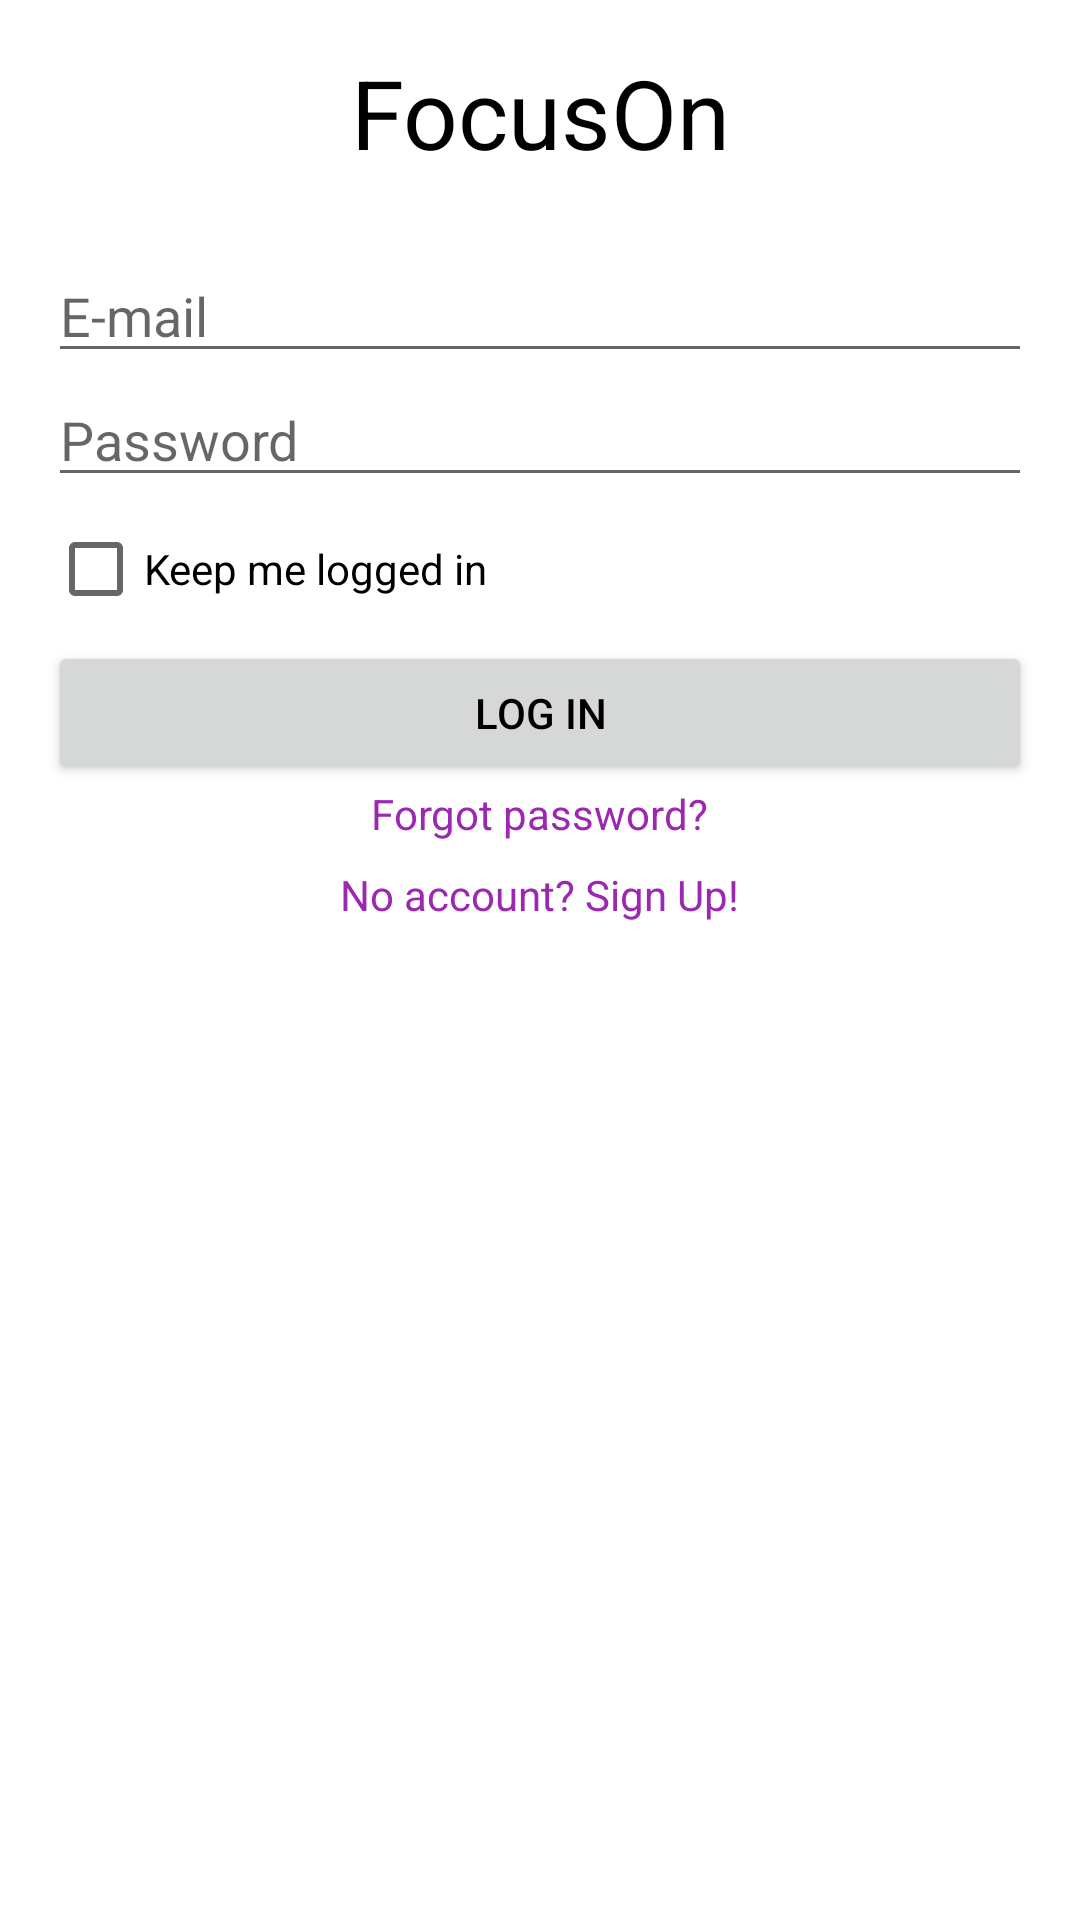

Here is an Android app screen rendered from its layout file. Give the layout XML and the strings, colors and styles it references.
<!-- AndroidManifest.xml: application theme Theme.FocusOn -->
<!-- res/layout/activity_login.xml -->
<LinearLayout
    xmlns:android="http://schemas.android.com/apk/res/android"
    android:layout_width="match_parent"
    android:layout_height="match_parent"
    android:orientation="vertical"
    android:padding="16dp">

    <TextView
        android:id="@+id/appTitle"
        android:layout_width="wrap_content"
        android:layout_height="wrap_content"
        android:text="FocusOn"
        android:textSize="32sp"
        android:gravity="center"
        android:layout_gravity="center_horizontal"
        android:layout_marginBottom="24dp" />

    <EditText
        android:id="@+id/emailLogin"
        android:layout_width="match_parent"
        android:layout_height="wrap_content"
        android:hint="E-mail"
        android:inputType="text" />

    <EditText
        android:id="@+id/password"
        android:layout_width="match_parent"
        android:layout_height="wrap_content"
        android:hint="Password"
        android:inputType="textPassword" />

    <CheckBox
        android:id="@+id/keepLoggedIn"
        android:layout_width="wrap_content"
        android:layout_height="wrap_content"
        android:text="Keep me logged in" />

    <Button
        android:id="@+id/loginButton"
        android:layout_width="match_parent"
        android:layout_height="wrap_content"
        android:text="Log in" />

    <TextView
        android:id="@+id/forgotPassword"
        android:layout_width="wrap_content"
        android:layout_height="wrap_content"
        android:text="Forgot password?"
        android:textColor="#9C27B0"
        android:clickable="true"
        android:layout_gravity="center_horizontal" />

    <TextView
        android:id="@+id/signUpRedirect"
        android:layout_width="wrap_content"
        android:layout_height="wrap_content"
        android:text="No account? Sign Up!"
        android:textColor="#9C27B0"
        android:clickable="true"
        android:layout_gravity="center_horizontal"
        android:layout_marginTop="8dp" />

</LinearLayout>
<!-- resources referenced by this layout -->
<resources>
  <style name="Theme.FocusOn" parent="Base.Theme.FocusOn" />
  <style name="Base.Theme.FocusOn" parent="Theme.MaterialComponents.DayNight.NoActionBar">
          <item name="colorPrimary">@color/primary_light</item>
          <item name="colorSecondary">@color/secondary_light</item>
          <item name="android:background">@color/background_light</item>
          <item name="android:textColor">@color/text_light</item>
      </style>
  <color name="primary_light">#FF6200EE</color>
  <color name="secondary_light">#FF03DAC5</color>
  <color name="background_light">#FFFFFF</color>
  <color name="text_light">#000000</color>
</resources>
